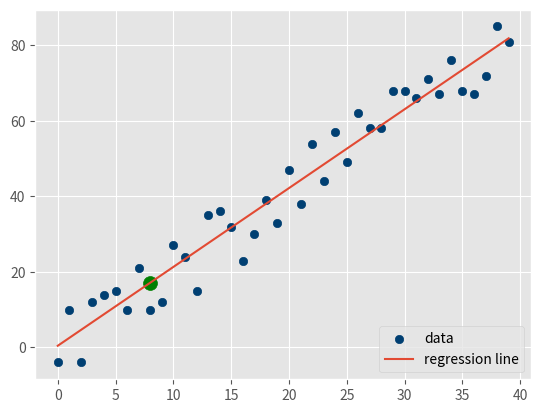

Source code (Python):
from statistics import mean
import numpy as np
import random
import matplotlib.pyplot as plt
from matplotlib import style
style.use('ggplot')


def create_dataset(hm,variance,step=2,correlation=False):
    val = 1
    ys = []
    for i in range(hm):
        y = val + random.randrange(-variance,variance)
        ys.append(y)
        if correlation and correlation == 'pos':
            val+=step
        elif correlation and correlation == 'neg':
            val-=step

    xs = [i for i in range(len(ys))]
    
    return np.array(xs, dtype=np.float64),np.array(ys,dtype=np.float64)

def best_fit_slope_and_intercept(xs,ys):
    m = (((mean(xs)*mean(ys)) - mean(xs*ys)) /
         ((mean(xs)*mean(xs)) - mean(xs*xs)))
    
    b = mean(ys) - m*mean(xs)

    return m, b


def coefficient_of_determination(ys_orig,ys_line):
    y_mean_line = [mean(ys_orig) for y in ys_orig]

    squared_error_regr = sum((ys_line - ys_orig) * (ys_line - ys_orig))
    squared_error_y_mean = sum((y_mean_line - ys_orig) * (y_mean_line - ys_orig))

    print(squared_error_regr)
    print(squared_error_y_mean)

    r_squared = 1 - (squared_error_regr/squared_error_y_mean)

    return r_squared


xs, ys = create_dataset(40,10,2,correlation='pos')
#xs, ys = create_dataset(40,10,2,correlation=False)
m, b = best_fit_slope_and_intercept(xs,ys)

regression_line = [(m*x)+b for x in xs]

predict_x=8
predict_y= (m*predict_x)+b

r_squared = coefficient_of_determination(ys,regression_line)
print(r_squared)

plt.scatter(xs,ys,color='#003F72', label = 'data')
plt.plot(xs, regression_line, label = 'regression line')
plt.scatter(predict_x,predict_y,s=100,color='g')
plt.legend(loc=4)
plt.show()